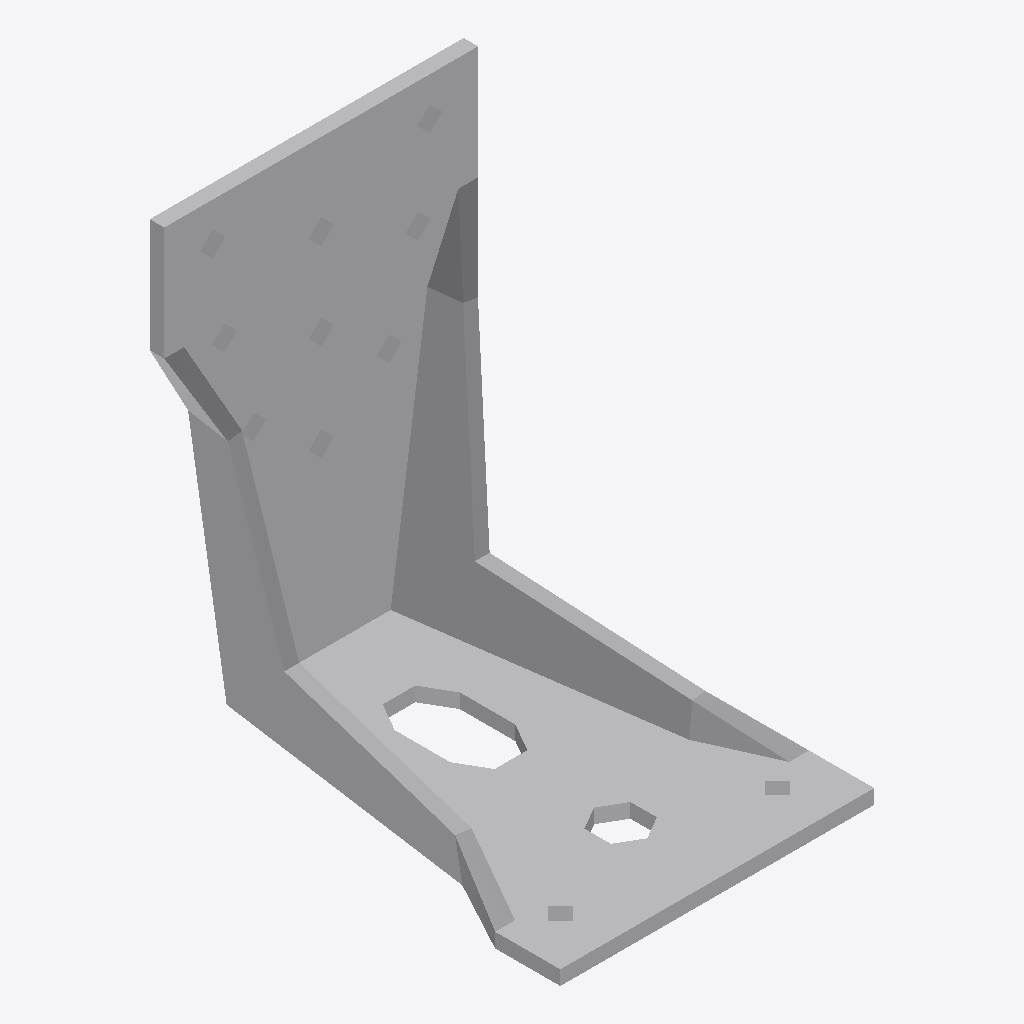
Isometric view of an IFC building model (IFC-SPF (STEP), schema IFC2X3, length unit millimetre), seen from the south-west, elements coloured by IFC class: 1 other element (light grey).
Extent 0.065 m × 0.085 m × 0.095 m (x, y, z). Storeys (1): Level 1 at 0.00 m. Elements (1): 1 IfcBuildingElementProxy.

HEADER;
FILE_DESCRIPTION(('ViewDefinition [CoordinationView]'),'2;1');
FILE_NAME('','2024-09-19T09:24:42',(''),(''),'The EXPRESS Data Manager Version 5.02.0100.07 : ','20140606_1530(x64) - Exporter 2015.0.2014.0606 -','');
FILE_SCHEMA(('IFC2X3'));
ENDSEC;
DATA;
#94=IFCPROJECT('2yLul87gL9fOfpfh9sWEiD',#41,'',$,$,'S:\\@Technology\\9.BIMCAD EU\\2.PROJECTS\\ES-246303 EU BIMCAD for AKR Range\\Working\\3D Content\\Normal Holes\\RFA\\C_AKR95LZ_3D_CAD_MULT_Prod.ifc','',(#83,#91),#78);
#2631=IFCSITE('2yLul87gL9fOfpfh9sWEiF',#41,'Default',$,'',#2630,$,$,.ELEMENT.,(42,24,53,508911),(-71,-15,-29,-58837),0.0,$,$);
#104=IFCBUILDING('2yLul87gL9fOfpfh9sWEiC',#41,'',$,$,#32,$,'',.ELEMENT.,$,$,#100);
#113=IFCBUILDINGSTOREY('2yLul87gL9fOfpfhA9Vn58',#41,'Level 1',$,$,#111,$,'Level 1',.ELEMENT.,0.0);
#2523=IFCBUILDINGELEMENTPROXY('2$pxUNJAL1WP4ME9LAan$Z',#41,'C_AKR95LZ_3D_CAD_MULT_Prod:C_AKR95LZ_3D_CAD_MULT_Prod:62847',$,'C_AKR95LZ_3D_CAD_MULT_Prod',#2521,#2516,'62847',.ELEMENT.);
ENDSEC;
